pico-8 play session: hold ← + tap ❎

[t = 1 s] hold ← ~1s, tap ❎ ~2×
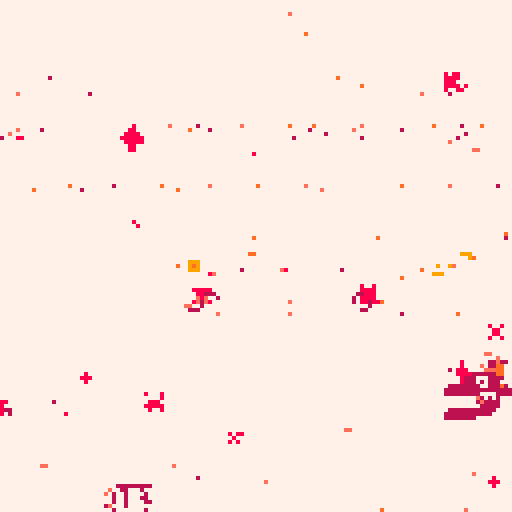
[t = 2 s] hold ← ~2s, tap ❎ ~4×
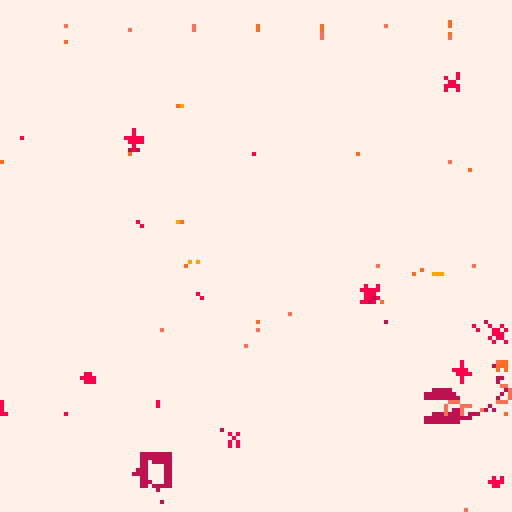
[t = 6 s] hold ← ~6s, tap ❎ ~10×
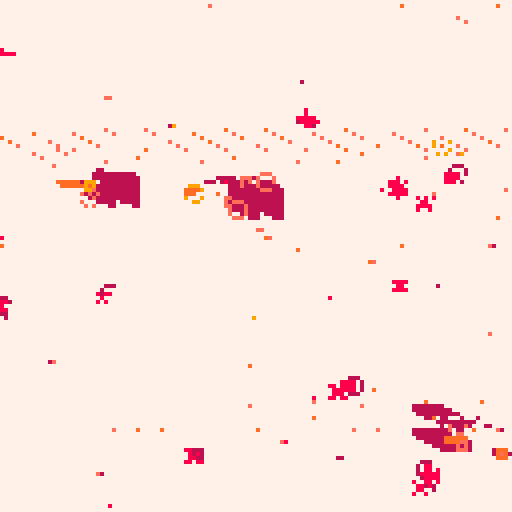

pico-8 cartridge
version 32
__lua__

--init

-- to do: 
-- - a comet that comes by
-- - portals/wormholes
--     - and maybe they transfer gravity

function _init()
 cls()
 
 --camera
 --camera(-64,-64)
 
 happens_once_done = false

 --window stuff
 window_line_counter=1
 window_lines = {}
 -- n_hori_lines = 8
 -- n_vert_lines = 8
 
 -- -- need to declare some fixed
 -- -- points first, will make this
 -- -- a lot easier
 
 -- --outer box
 -- local a={8,8}
 -- local b={120,8}
 -- local c={8, 120}
 -- local d={120,120}

 -- --inner box
 -- local e={24,24}
 -- local f={104,24}
 -- local g={24,104}
 -- local h={104,104}
 
 -- --outer box
 -- add_line(a,b)
 -- add_line(b,d)
 -- add_line(d,c)
 -- add_line(c,a)
 
 -- --inner box
 -- add_line(e,f)
 -- add_line(f,h)
 -- add_line(h,g)
 -- add_line(g,e)
 
 -- --diagonals
 -- add_line(ofst(a, 16, 0), ofst(d, -16, 0))
 -- add_line(ofst(e, -20, 24), ofst(h, 20, -24))


 --alter
 alter_stmt_decay = 0
 alter_effect_decay = 0
 alter_stmt_needed=true
 alter_statement = ""
 alter_stmt_rate = 240
 alter_effect_rate = 60
 alter_pressed = false

 --title
 side = "l"
 alter_title = "hen"
 alter_num = "000"..side
 title = "tbp_"..alter_num
 title = title.."_"
 title = title..alter_title
 title_needed = true
 title_decay = 600

 --seed
 seed = flr(rnd(-1)) + 1
 l_seeds = {-1675, -20927, 8610}
 p_seeds = {
  -23163, -8963, 25168, 15546,
  -6259, 21150,16012 
 }
 d_seeds = {-9834}
 if side == "l" then
  --seed = rnd_choice(l_seeds)
 elseif side == "p" then
  seed = rnd_choice(p_seeds)
 elseif side == "d" then
  seed = rnd_choice(d_seeds)
 end
 srand(seed)

 use_dither = true
 glitch_every_x_sec = 300
 noise_amt = 1.0

 dither_mode = "mixed"
 dither_modes = {
  "mixed",
  "circles", 
  "circfill", 
  "rect"
 } 
 dither_prob = 0.85

 if side == "l" then
  dither_prob = 0.55
  local burn_dither_modes = { 
   "burn_spiral",
   "burn_rect",
   "burn"
  }
  for dm in all(dither_modes) do
   add(burn_dither_modes, dm)
  end
  dither_modes = burn_dither_modes
  dither_mode="mixed"
 elseif side == "p" then
  glitch_every_x_sec = 8
  noise_amt = 1.05
  dither_prob = 0.5
  dither_mode = "rect"
 end

 n_dither_modes = #dither_modes
 alter_dither_i = 1

 --colors 
 cols = {}
 if side == "d" then
  --a-side palette
  local aside_bgs = {0,-16,-15}
  local aside_fgs = {-5,-8,8,11,3}
  local aside_bg = rnd_choice(aside_bgs)
  local aside_fg = rnd_choice(aside_fgs)
  cols["c_background"]   = aside_bg
  cols["c_luna_trail"]   = aside_fg
  cols["c_deimos_vein"]   = aside_fg
  cols["c_deimos_outer"]  = aside_fg
  cols["c_phobos_trail"] = aside_fg
  cols["c_luna_core_1"]  = aside_fg
  cols["c_luna_outer"]   = aside_fg
  cols["c_stars"]        = aside_fg
  cols["c_explosion_1"]  = aside_fg
  cols["c_phobos_vein"]  = aside_fg
  cols["c_phobos_core"]  = aside_fg
  cols["c_deimos_trail"]  = aside_fg
  cols["c_unused"]       = aside_fg
  cols["c_luna_accent"]  = aside_fg
  cols["c_text"]         = aside_fg
  cols["c_phobos_outer"] = aside_fg
 elseif side == "l" then
  -- --b-side palette

  burn_pal = {
   "7", "-9", "10", 
   "9", "-7", "-2", 
   "-8", "8"
  }

  local c_background = tonum(burn_pal[1])
  local c_vein = tonum(burn_pal[2])
  local c_accent = tonum(burn_pal[3])
  local c_unused = tonum(burn_pal[4])
  local c_trail = tonum(burn_pal[5])
  local c_core = tonum(burn_pal[6])
  local c_outer = tonum(burn_pal[7])
  local c_text = tonum(burn_pal[8])

  burn_pal_key = {}
  for i=1,#burn_pal do
   burn_pal_key[burn_pal[i]] = i
  end

  cols["c_background"]   = c_background
  cols["c_luna_trail"]   = c_trail
  cols["c_deimos_vein"]   = c_core
  cols["c_deimos_outer"]  = c_outer
  cols["c_phobos_trail"] = c_trail
  cols["c_luna_core_1"]  = c_core
  cols["c_luna_outer"]   = c_outer
  cols["c_stars"]        = c_text
  cols["c_explosion_1"]  = c_text
  cols["c_phobos_vein"]  = c_core
  cols["c_phobos_core"]  = c_core
  cols["c_deimos_trail"]  = c_trail
  cols["c_unused"]       = c_unused
  cols["c_luna_accent"]  = c_core
  cols["c_text"]         = c_background
  cols["c_phobos_outer"] = c_outer


 elseif side == "p" then
  local cside_bg = -16
  local cside_fg = -8
  local cside_hl = 8

  cols["c_background"]   = cside_bg
  cols["c_luna_trail"]   = cside_fg
  cols["c_deimos_vein"]   = cside_fg
  cols["c_deimos_outer"]  = cside_fg
  cols["c_phobos_trail"] = cside_fg
  cols["c_luna_core_1"]  = cside_fg
  cols["c_luna_outer"]   = cside_fg
  cols["c_stars"]        = cside_fg
  cols["c_explosion_1"]  = cside_fg
  cols["c_phobos_vein"]  = cside_fg
  cols["c_phobos_core"]  = cside_fg
  cols["c_deimos_trail"]  = cside_fg
  cols["c_unused"]       = cside_fg
  cols["c_luna_accent"]  = cside_fg
  cols["c_text"]         = cside_hl
  cols["c_phobos_outer"] = cside_fg
 
 end
 

 og_cols = {}
 og_cols["c_background"]   = 0
 og_cols["c_luna_trail"]   = 1
 og_cols["c_deimos_vein"]   = 2
 og_cols["c_deimos_outer"]  = 3
 og_cols["c_phobos_trail"] = 4
 og_cols["c_luna_core_1"]  = 5
 og_cols["c_luna_outer"]   = 6
 og_cols["c_stars"]        = 7
 og_cols["c_explosion_1"]  = 8
 og_cols["c_phobos_vein"]  = 9
 og_cols["c_phobos_core"]  = 10
 og_cols["c_deimos_trail"]  = 11
 og_cols["c_unused"]       = 12
 og_cols["c_luna_accent"]  = 13
 og_cols["c_text"]         = 14
 og_cols["c_phobos_outer"] = 15

 cmap_new_old = {}
 cmap_old_new = {}
 local counter = 0
 for name, col in pairs(og_cols) do
  cmap_new_old[tostring(cols[name])] = tostring(og_cols[name])
  cmap_old_new[tostring(og_cols[name])] = tostring(cols[name])
  counter+=1
 end

 -- if rand_sign() == 1 then
 --  gods_eye_view = true
 -- else
 --  gods_eye_view = false
 --  if side == "p" then
 --   gods_eye_view = true
 --  end
 -- end
 gods_eye_view = true
 mono_palette = 1
 cam_smooth_factor = 60
 cam_xy = {0,0}


 --physics
 collision_distance = 4.0
 rad_o_g = 1.8
 --speed and force limits
	min_speed = -100.0
	max_speed = 100.0
	min_force = 0.02
	max_force = 1000.0

 --reset timer
 reset_timer=8
 reset_needed=false

 --use for periiodic cls
 blank_timer_max=120
 blank_timer=blank_timer_max

 --trail parameters
 snapshot_rate=4
 snapshot_timer=snapshot_rate
 trail_length=40
 trails = {} --the dead trails


 if side == "l" then
  snapshot_rate=16000
  trail_length=1
 elseif side == "p" then
  snapshot_rate=2
  snapshot_timer=snapshot_rate
  trail_length=50
 end
	
	--keep planets in here
	planets = {}

 --for aligning the planets
 local x_sign = rand_sign()
 local y_sign = rand_sign()

 
 --define planets here
 phobos = {
  name="phobos",
    x=rnd(128) * 1.0,
    y=rnd(128) * 1.0,
    --x=-64,
    --y=30,
    old_x=0.0,
    old_y=0.0,
    m=15.0,
    vx=rnd(0.2) * x_sign,
    vy=rnd(1.0)+0.2 * y_sign,
    ix=0,
    iy=0,
    offscreen=false,
    history={},
    crashed=false,
    sprite_main=2,
    sprite_offscreen=18,
    sprite_trail=34,
    spr_range_x=1,
    spr_range_y=1
 }
 planets["phobos"] = phobos
	
 deimos = {
  name="deimos",
  x=rnd(128) * 1.0,
  y=rnd(128) * 1.0,
  old_x=0.0,
  old_y=0.0,
  m=15.0,
  vx=rnd(0.2) * x_sign,
  vy=rnd(0.1)+0.1 * y_sign,
  ix=0,
  iy=0,
  offscreen=false,
  history={},
  crashed=false,
  sprite_main=4,
  sprite_offscreen=20,
  sprite_trail=36,
  spr_range_x=1,
  spr_range_y=1
 }
 planets["deimos"] = deimos

 luna = {
  name="luna",
   x=rnd(64),
   y=rnd(64) * rand_sign(),
   old_x=0.0,
   old_y=0.0,
   m=15.0,
   vx=rnd(1.2) * x_sign,
   vy=rnd(0.2)+0.2 * y_sign,
   ix=0,
   iy=0,
   offscreen=false,
   history={},
   crashed=false,
   sprite_main=1,
   sprite_offscreen=17,
   sprite_trail=33,
   spr_range_x=1,
   spr_range_y=1
 }
 planets["luna"] = luna
	
	-- premake the double planets
	big_planets = {}
	phobosdeimos = {
	 name="phobosdeimos",
 	x=rnd(64) + 64,
  y=luna.y * rand_sign() + 30 * rand_sign(),
  old_x=0.0,
  old_y=0.0,
 	m=28.0,
  vx=rnd(0.2) * rand_sign(),
  vy=rnd(1.1)+0.1 * rand_sign(),
  ix=0,
	 iy=0,
	 offscreen=false,
	 history={},
	 crashed=false,
	 sprite_main=42,
	 sprite_offscreen=nil,
	 sprite_trail=39,
	 spr_range_x=2,
	 spr_range_y=2
	}
	
 -- planets["phobosdeimos"] = phobosdeimos
	big_planets["phobosdeimos"] = phobosdeimos
	
	phobosluna = {
	 name="phobosluna",
 	x=rnd(128) * 1.0,
  y=rnd(128) * 1.0,
  old_x=0.0,
  old_y=0.0,
 	m=28.0,
 	vx=0,
	 vy=0, 
  ix=0,
	 iy=0,
	 offscreen=false,
	 history={},
	 crashed=false,
	 sprite_main=40,
	 sprite_offscreen=nil,
	 sprite_trail=55,
	 spr_range_x=2,
	 spr_range_y=2
	}
	big_planets["phobosluna"] = phobosluna
 -- planets["phobosluna"] = phobosluna

	deimosluna = {
	 name="deimosluna",
 	x=rnd(128) * 1.0,
  y=rnd(128) * 1.0,
  old_x=0.0,
  old_y=0.0,
 	m=28.0,
 	vx=0,
	 vy=0, 
  ix=0,
	 iy=0,
	 offscreen=false,
	 history={},
	 crashed=false,
	 sprite_main=44,
	 sprite_offscreen=nil,
	 sprite_trail=23,
	 spr_range_x=2,
	 spr_range_y=2
	}
	big_planets["deimosluna"] = deimosluna
 -- planets["deimosluna"] = deimosluna
	
	double_planet_names = {
	 "deimosluna",
	 "phobosluna",
	 "phobosdeimos"
	}
	
	behemoth = {
	 name="behemoth",
 	x=0.0,
  y=0.0,
  old_x=0.0,
  old_y=0.0,
 	m=55.0,
 	vx=0,
	 vy=0,	 
  ix=0,
	 iy=0,
	 offscreen=false,
	 history={},
	 crashed=false,
	 sprite_main=81,
	 sprite_offscreen=nil,
	 sprite_trail=64,
	 spr_range_x=3,
	 spr_range_y=2
	}
 
	-- list of places to explode
	explosions = {}
	exp_spr_offset = 23
	exp_decay_rate = 5
	

 --average positions
 first_avg = t
 sx = 0.0
	sy = 0.0
	delta_sx = 0.0
	delta_sy = 0.0
	get_avg_change()	


 -- now some stars
 n_stars = 16
 star_spr_offset = 5
 star_spr_max = 11
 star_decay_rate = 15
 stars = {}
 for i=n_stars,1,-1 do
  add(stars, generate_star())
 end

end
-->8
--move

function move_planet(p)
	
	for name2, p2 in pairs(planets) do

 	local dist=0

 	if not(p2==p) and not p.crashed then
 		--calculate distance
 		dist=approx_dist(p2.old_x-p.old_x,p2.old_y-p.old_y)
 		-- calc crash here
 		if dist < collision_distance then
 		 p.crashed = true
 		 p2.crashed = true
 		 
 		 exp1 = {}
 		 exp1["x"] = p.x
 		 exp1["y"] = p.y
 		 exp1["t"] = 1
 		 exp1["decay_rate"] = exp_decay_rate
 		 add(explosions, exp1)
 		 
 		 exp2 = {}
 		 exp2["x"] = p.x
 		 exp2["y"] = p.y
 		 exp2["t"] = 1
 		 exp2["decay_rate"] = exp_decay_rate
 		 add(explosions, exp2)
 		 
 		 --get avg speed+pos of 
 		 --two crashed planets
 		 local avgx = (p.old_x + p2.old_x) / 2
 		 local avgy = (p.old_y + p2.old_y) / 2
 		 local avgvx = (p.vx + p2.vx) / 2
 		 local avgvy = (p.vy + p2.vy) / 2
 		 
 		 local newname1 = p.name..p2.name
 		 local newname2 = p2.name..p.name
 		 local names = {newname1, newname2}
    
    local behemoth_check = false
    for name in all(double_planet_names) do
     if p.name == name then
      behemoth_check = true
      break
     elseif p2.name == name then
      behemoth_check = true
     end
    end
    
    if behemoth_check then
     bp = behemoth
     bp.x = avgx
     bp.y = avgy
     bp.vx = avgvx
     bp.vy = avgvy
     planets[bp.name] = bp
    else
     for name in all(names) do
      if big_planets[name] then
       bp = big_planets[name]
       bp.x = avgx
       bp.y = avgy
       bp.vx = avgvx
       bp.vy = avgvy
       planets[bp.name] = bp
      end
     end
    end 		 
 		 
 		 --remove crashed planets
 		 planets[p.name] = nil
 		 planets[p2.name] = nil
 		 
 		 --utilize trails list
 		 --to keep trails
				add(trails, get_trail(p))
				add(trails, get_trail(p2))
 		 break
 		end

   -- planets are not crashed, keep moving

 		--get direction of force vec
 		xdist = (p2.old_x-p.old_x)/dist * -1
 		ydist = (p2.old_y-p.old_y)/dist * -1
 		
 		--compute force of g per p
 		force = ((p.m * p2.m * (6.67*10^-3)) / dist^rad_o_g)
  	force = min(force, max_force)
  	force = max(force, min_force)
 		
   -- --euler
   --get componants of force
 		p.vx = p.vx - force * xdist
 		p.vy = p.vy - force * ydist
  end

 end
 	
 --speed limits
 p.vx = max(min_speed, p.vx)
 p.vx = min(p.vx, max_speed)
 p.vy = max(min_speed, p.vy)
 p.vy = min(p.vy, max_speed)
 
 --actually move
 p.x += p.vx 
 p.y += p.vy

end


-->8
--draw

function _draw()
 
 --display
 if use_dither then
  dither(dither_mode)
 end

 camera(cam_xy[1]-64,cam_xy[2]-64)

 for i=#stars,1,-1 do
  draw_star(stars[i])
  --move stars
  stars[i].x += delta_sx
  stars[i].y += delta_sy
 end

 --if dreaming then
 --trail of crashed planets
 for trail in all(trails) do
  draw_trail(trail)
  deli(trail.history, 1)
 end
 --end

 --if dreaming then
  --trail of live planets
 for name, p in pairs(planets) do
  draw_trail(p)
 end
 --end


 --if dreaming then
  --lines	
 wl = window_lines
 for wl_i=#wl,1,-1 do
  line(
   wl[wl_i][1]+sx-64,
   wl[wl_i][2]+sy-64,
   wl[wl_i][3]+sx-64,
   wl[wl_i][4]+sy-64
   )
 end
 --end

 --planets	
 for name, p in pairs(planets) do
  draw_planet(p)
 end

 --explosions
 for i,exp in ipairs(explosions) do
  if exp.t > 7 then
   deli(explosions, i)
  else
   draw_explosion(exp)
  end
 end

 draw_noise(noise_amt)
 draw_glitch(glitch_every_x_sec)

 --title screen
 if title_needed then
  print(title, sx-63, sy-63, og_cols["c_background"])
  print(title, sx-64, sy-64, og_cols["c_text"])

  print('press x/❎ to reset', sx-64, sy-57, og_cols["c_background"])
  print('press x/❎ to reset', sx-63, sy-56, og_cols["c_text"])
  local at = alter_title
  print('press z/🅾️ to '..at, sx-64, sy-50, og_cols["c_background"])
  print('press z/🅾️ to '..at, sx-63, sy-49, og_cols["c_text"])
  print('seed: '..tostring(seed), sx-64, sy+58, og_cols["c_background"])
  print('seed: '..tostring(seed), sx-63, sy+59, og_cols["c_text"])
 end

 if alter_stmt_needed then
  print(alter_statement, sx-15, sy+58, og_cols["c_background"])
  print(alter_statement, sx-14, sy+59, og_cols["c_text"])
  print('seed: '..tostring(seed), sx-64, sy+58, og_cols["c_background"])
  print('seed: '..tostring(seed), sx-63, sy+59, og_cols["c_text"])
 end

--end draw()
end

function draw_planet(p)
 if p.name == "behemoth" then
  local spr_w = 23.0
  local spr_h = 9.0
  local spr_scale = 3.0
  spr_w = spr_w * spr_scale
  spr_h = spr_h * spr_scale
  sspr(7,43,23,9,p.x-(spr_w/2),p.y-(spr_h/2),spr_w,spr_h)
 else 
  spr(
   p.sprite_main,
   p.x, p.y,
   p.spr_range_x,
   p.spr_range_y)
 end
 
	
end

function draw_trail(p)
	-- now draw the trail
	for i=#p.history,1,-1 do
	 spr(p.sprite_trail,
	 p.history[i]["x"], 
	 p.history[i]["y"])
	end
end

function draw_explosion(e)
 spr(
  (e.t+exp_spr_offset),
  e.x,
  e.y
 )
 if e.decay_rate < 0 then
  e.t+=1
  e.decay_rate = exp_decay_rate
 else
  e.decay_rate -= 1
 end
end

function draw_star(s)
 spr(
  s.sprite,
  s.x,
  s.y
 )
 s.twinkle_rate -= 1
 if s.twinkle_rate < 0 then
  s.twinkle_rate = star_decay_rate
  s.sprite = (rnd(star_spr_max-star_spr_offset)+star_spr_offset)
 end
 
end
-->8
--update

function _update60()

 if not happens_once_done then
  alter_colors()
  happens_once_done = true
 end



 --relative motion fix
 if not gods_eye_view then
  for name, p in pairs(planets) do
   p.x -= sx+64
   p.y -= sy+64
  end
 end

 -- --are they too far?
 -- local x_too_far = false
 -- local y_too_far = false
 -- for name, p in pairs(planets) do
 --  if p.x > 15000 then
 --   x_too_far = true
 --  end
 --  if p.y > 15000 then
 --   y_too_far = true
 --  end
 -- end
 
 -- if x_too_far then
 --  for name, p in pairs(planets) do
 --   p.x = -p.x
 --  end
 -- end

 -- if y_too_far then
 --  for name, p in pairs(planets) do
 --   p.y = -p.y
 --  end
 -- end


 --title
 title_decay -= 1
 if title_decay < 0 then
  title_needed = false
 end

	--used for periodic cls
	--only needed if main cls
	--is commented out
	blank_timer-=1
	if blank_timer<0 then 
		blank_timer=blank_timer_max 
		-- alter_colors()
  --cls()
	end

 --trail timing
	local rec_snapshots=false
 snapshot_timer-=1
 if snapshot_timer<0 then
   snapshot_timer=snapshot_rate
   rec_snapshots=true
 end
	
	--avg position is needed in
	--order to move the planets
	--ie. do this first
	get_avg_change()	
	
 for name, p in pairs(planets) do
  p.old_x = p.x
  p.old_y = p.y
 end

	--actually move the planets
	for name, p in pairs(planets) do
	 move_planet(p)
	 --offscreen_check(p)
	 if rec_snapshots then
    record_snapshot(p)
  end
	end
	
	--alter logic
 if alter_stmt_decay < 0 then
	 local as = alter_stmt_rate
	 alter_stmt_decay = as
	 alter_stmt_needed=false
	end
 
 if alter_pressed then
  if alter_effect_decay<0 then
   local aer=alter_effect_rate
   alter_effect_decay=aer
   alter_pressed = false
   alter_dither()
  end
  alter_stmt_needed=true
	end
	
	alter_effect_decay-=1	 
	alter_stmt_decay-=1
	
	--controls
	if btn(0) then
	 reset_needed=true
	end 
	
	if btn(1) then
	 reset_needed=true
	end 
	
	if btn(2) then
  reset_needed=true
	end 
	
	if btn(3) then
  reset_needed=true
	end 
	
	if btn(4) then
	 --z/🅾️ button
	 alter_pressed = true
  alter_stmt_needed = true
 else
  alter_pressed = false
	end 
	
	if btn(5) then
  reset_needed=true
	end 
	
	if reset_needed then
	 if reset_timer < 0 then
	   run()
	 end
	 reset_timer -= 1
	end
	
end
	
-->8
--functions

function get_avg_change()
 
	local avg_x = {}
	local avg_y = {}
	if first_avg then
	 old_sx = 0.0
	 old_sy = 0.0
	else
	 old_sx = sx
	 old_sy = sy
	end
	sx=0.0
	sy=0.0
	for name, p in pairs(planets) do
		add(avg_x, p.x)
		add(avg_y, p.y)
		sx += p.x
		sy += p.y
	end
	sx = sx / #avg_x
	sy = sy / #avg_y
	
 if first_avg then 
	 delta_sx = 0.0
	 delta_sy = 0.0
	else
	 delta_sx = sx-old_sx
	 delta_sy = sy-old_sy
	end

 -- lets try making this a moving average
 cam_xy[1] = sx - (delta_sx / cam_smooth_factor)
 cam_xy[2] = sy - (delta_sy / cam_smooth_factor)
	
	first_avg = false
	
end

function tostring(any)
    if type(any)=="function" then 
        return "function" 
    end
    if any==nil then 
        return "nil" 
    end
    if type(any)=="string" then
        return any
    end
    if type(any)=="boolean" then
        if any then return "true" end
        return "false"
    end
    if type(any)=="table" then
        local str = "{ "
        for k,v in pairs(any) do
            str=str..tostring(k).."->"..tostring(v).." "
        end
        return str.."}"
    end
    if type(any)=="number" then
        return ""..any
    end
    return "unkown" -- should never show
end

function offscreen_check(p)
	if p.x < 0 then 
		p.ix = 0
		p.offscreen = true
	end
	if p.y < 0 then 
		p.iy = 0
		p.offscreen = true
	end
	if p.x > 127 then 
		p.ix = 126
		p.offscreen = true
	end
	if p.y > 127 then 
		p.iy = 126
		p.offscreen = true
	end
	if (0 <= p.x) and (p.x <= 127) then
		p.ix = p.x
	end
	if (0 <= p.y) and (p.y <= 127) then
		p.iy = p.y
	end
	if (0 <= p.x) and (p.x <= 127) and (0 <= p.y) and (p.y <= 127) then
		p.offscreen = false
	end
end

function pythag(a,b)
	return sqrt(a^2+b^2)
end

function approx_dist(dx,dy)
 local maskx,masky=dx>>31,dy>>31
 local a0,b0=(dx+maskx)^^maskx,(dy+masky)^^masky
 if a0>b0 then
  return a0*0.9609+b0*0.3984
 end
 return b0*0.9609+a0*0.3984
end

function record_snapshot(p)
 add(p.history, {x=p.x, y=p.y})
 if #p.history > trail_length then
  deli(p.history, 1)
 end
end

function generate_star()
 local star = {}
 star["sprite"]=(rnd(star_spr_max-star_spr_offset)+star_spr_offset)
 star["x"]=sx - (rnd(64) * rand_sign()) - 5
	star["y"]=sy - (rnd(64) * rand_sign())
	star["twinkle_rate"]=star_decay_rate
 return(star)
end

function get_trail(p)
 local trail = {}
 trail.history=p.history
 trail.sprite_trail=p.sprite_trail
 return(trail)
end

function rand_sign()
 local coin_toss = rnd(1)
 if coin_toss >= 0.5 then
  factor = -1
 else
  factor = 1
 end
 return(factor)
end

function add_line(a,b)
 local x1 = a[1]
 local x2 = b[1]
 local y1 = a[2]
 local y2 = b[2]
 add(
   window_lines, {x1,y1,x2,y2}
 )
end

function ofst(a, x, y)
 --offset a point
 local b={a[1]+x, a[2]+y}
 return(b)
end


function draw_noise(amt)
    for i=0,amt*amt do
        poke(
            0x6000+rnd(0x2000),
            peek(rnd(0x7fff)))
        poke(
            0x6000+rnd(0x2000),
            rnd(0xff))
    end
end

function draw_glitch(gr)
    local on=(t()*4.0)%gr<0.1
    gso=on and 0 or rnd(0x1fff)\1
    gln=on and 0x1ffe or rnd(0x1fff-gso)\16
    for a=0x6000+gso,0x6000+gso+gln,rnd(16)\1 do
        poke(a,peek(a+2),peek(a-1)+(rnd(3)))
    end
end

function rnd_choice(itr)
 local i = flr(rnd(#itr)) + 1
 return(itr[i])
end

function vfx_smoothing()
 local pixel = rnd_pixel()
 c=abs(pget(pixel.x,pixel.y)-1) 
end

function rnd_pixel()
 local px_x = (rnd(128) - 64) + (rand_sign() * sx)
 local px_y = (rnd(128) - 64) + (rand_sign() * sy)
 local pixel = {
  x=px_x,
  y=px_y
 }
 return(pixel)
end

function dither(dm)
 if dm == "mixed" then
  dither(rnd_choice(dither_modes))
 elseif dm == "cls" then
  cls()
 elseif dm == "circles" then
  for i=1,6 do 
   local fudge_x = (flr(rnd(4)) + 1) * rand_sign()
   local fudge_y = (flr(rnd(4)) + 1) * rand_sign()
   --skip some nunber (12) pixels
   for x=128+fudge_x,0,-12 do
    for y=128+fudge_y,0,-12 do
     local pxl = rnd_pixel()
     if rnd(1) > dither_prob then
      circ(pxl.x,pxl.y,16,bg_color)
     end
    end
   end
  end
 elseif dm == "circfill" then
  for i=1,6 do 
   local fudge_x = (flr(rnd(4)) + 1) * rand_sign()
   local fudge_y = (flr(rnd(4)) + 1) * rand_sign()
   --skip some nunber (12) pixels
   for x=128+fudge_x,0,-12 do
    for y=128+fudge_y,0,-12 do
     local pxl = rnd_pixel()
     if rnd(1) > dither_prob then
      circfill(pxl.x,pxl.y,4,bg_color)
     end
    end
   end
  end
 elseif dm == "rect" then
  for i=1,6 do 
   local fudge_x = (flr(rnd(4)) + 1) * rand_sign()
   local fudge_y = (flr(rnd(4)) + 1) * rand_sign()
   --skip some nunber (12) pixels
   for x=128+fudge_x,0,-12 do
    for y=128+fudge_y,0,-12 do
     local pxl = rnd_pixel()
     if rnd(1) > dither_prob then
      rect(pxl.x-1,pxl.y-1,pxl.x+1,pxl.y+1,bg_color)
     end
    end
   end
  end
 elseif dm == "burn_spiral" then
  for i=500,1,-1 do
   local pxl = rnd_pixel()
   c=pget(pxl.x,pxl.y)
   circ(pxl.x,pxl.y,2,burn(c))
  end
 elseif dm == "burn" then
  for i=1,4 do 
   local fudge_x = (flr(rnd(4)) + 1) * rand_sign()
   local fudge_y = (flr(rnd(4)) + 1) * rand_sign()
   --skip some nunber (12) pixels
   for x=128+fudge_x,0,-12 do
    for y=128+fudge_y,0,-12 do
     local pxl = rnd_pixel()
      c=pget(pxl.x,pxl.y)
      circ(pxl.x,pxl.y,1,burn(c))
    end
   end
  end
 elseif dm == "burn_rect" then
  for i=1,4 do 
   local fudge_x = (flr(rnd(4)) + 1) * rand_sign()
   local fudge_y = (flr(rnd(4)) + 1) * rand_sign()
   --skip some nunber (12) pixels
   for x=128+fudge_x,0,-12 do
    for y=128+fudge_y,0,-12 do
     local pxl = rnd_pixel()
      c=pget(pxl.x,pxl.y)
      rect(pxl.x-1,pxl.y-1,pxl.x+1,pxl.y+1,burn(c))
    end
   end
  end
 end
end

function burn(c)
 --given og color
 --get new color
 --printh(c)
 local real_c = cmap_old_new[tostring(c)]
 --given new color
 --get gradient pos
 --printh(real_c)
 --printh(burn_pal_key[real_c])
 local grad_i = burn_pal_key[real_c]
 --printh(grad_i)
 --given gradient, get new color to use
 local new_real_c = burn_pal[max(grad_i-1, 1)] 
 --now convert back to
 --color needed for pset
 local new_c = tonum(cmap_new_old[new_real_c])
 return(new_c)
end

function burn_loop(c)
 --given og color
 --get new color
 --printh(c)
 local real_c = cmap_old_new[tostring(c)]
 --given new color
 --get gradient pos
 --printh(real_c)
 --printh(burn_pal_key[real_c])
 local grad_i = burn_pal_key[real_c]
 --printh(grad_i)
 --given gradient, get new color to use
 if grad_i == 1 then
  grad_i = #burn_pal_key
 end
 local new_real_c = burn_pal[grad_i-1] 
 --now convert back to
 --color needed for pset
 local new_c = tonum(cmap_new_old[new_real_c])
 return(new_c)
end


-->8
--alter

--018
function inc_min_force()
 min_force = min_force * 1.01
 text = "min_force increased to "
 alter_statement = text..tostring(min_force)
end

--019
function inc_rad_o_g(r)
 local new_rad = nil
 if alter_effect_decay<0 then
  if r == 6 then
   new_rad = 1
  else
   new_rad = r+1
  end
 else
  new_rad = r
 end
 text="rad^█_of_grav● = "
 alter_statement = text..new_rad
 return new_rad
end

--020
function alter_stars()
 add(stars, generate_star())
 text="number of stars = "
 alter_statement = text..tostring(#stars)
end

--021
dreaming = true
function alter_dream()
 dreaming = not dreaming
 if dreaming then
  alter_statement = "dream"
 else
  alter_statement = "awake"
 end
end

--022
function alter_colors()
 --define custom palette
 for name, col in pairs(cols) do
  pal(og_cols[name], cols[name], 1)
 end
end

--000
function alter_cls()
 alter_clear = not alter_clear
end

--023
function alter_frame()
 gods_eye_view = not gods_eye_view
 for name, p in pairs(planets) do
  p.history = {}
 end
 trails = {}
end

--024
function alter_dither()
 collision_distance = 18.0
end
__gfx__
0000000066000066ffffffff88888888333333330000000000000000000000000000000000000000000000000000000000000000000000000000000000000000
0000000066000066ffffffff80088008333333330000000000000000000000000000000000000000000700000000000000000000000000000000000000000000
00700700660000660000000080088008330000330000000000700700000000000007000000707000000700000000700000000000000000000000000000000000
00077000666666660000000088888888330000330000000000077000000700000077700000070000077770000077770000000000000000000000000000000000
00077000666666660000000088888888330000330000700000077000000070000007000000707000007777000007700000000000000000000000000000000000
00700700660000660000000080088008330000330000000000700700000000000000000000000000000700000000700000000000000000000000000000000000
0000000066000066ffffffff80088008330000330000000000000000000000000000000000000000000700000000000000000000000000000000000000000000
0000000066000066ffffffff88888888330000330000000000000000000000000000000000000000000000000000000000000000000000000000000000000000
0000000066000000aa00000000000000330000000000000000000000000000000000000000000000090000000908888a0908888a0900888a0900088a00000000
0000000066000000aa00000000000000330000000000000000000000000000000000000000a00a0000a99a9088a99a9a88a99a9a88a09a900000900000000000
000000000000000000000000000000000000000000000000000000000000000000000000000a0000099909000999080a0990080a090008000900080000000000
00000000000000000000000000000000000000000000000000000000000000000007700000a77a0000a79a9000a79a8000000080000000000000000000000000
0000000000000000000000000000000000000000000000000000000000000000000770000a077a0009097a00a8097a80a8000080a80000000000000000000000
00000000000000000000000000000000000000000000000000000000000000000000000000a0000000a90990a8a90980a8a00080a80000000000000000000000
00000000000000000000000000000000000000000000000000000000000000530000000000000a0009000a09a8998898a8998898a80080980800000800000000
0000000000000000000000000000000000000000000000000000000000000026000000000000000000090000a8a8988aa8a8988aa800908a0000000a00000000
00000000000000000000000000000000000000000000000000000000000000000000000000000000000000000000000006600066000000000000000000000000
00000000000000000000000000000000000000000000000000000000000000000000000000000000000000000000000006600066000000000000000000000000
00000000000000000000000000000000000000000000000000000000000000000000000000000000000000000000000006600066000000000000000000000000
00000000000110000004400000000000000bb0000000000000000000000000000000000000000000000000000000000006666666000000000000000000000000
00000000000110000004400000000000000bb000000000000000000000000000660006600ffffffffffffff00333333306666666000000000000000000000000
0000000000000000000000000000000000000000000000000000000000000000660006600ffffffffffffff00333333306600066000000000000000000000000
00000000000000000000000000000000000000000000000000000000000000936600066000000000000000000330003306600066000000000000000000000000
000000000000000000000000000000000000000000000000000000000000002a6666666000000000000000000330003306600066000000000000000000000000
00000000000000000000000000000000000000000000000000000000000000006666666000000000000000000330003300000000033333330000000000000000
00000000000000000000000000000000000000000000000000000000000000006600066000000000000000000330003300000000033333330000000000000000
0000000000000000000000000000000000000000000000000000000000000000660006600ffffffffffffff00330003300000000033000330000000000000000
0000000000000000000000000000000000000000000000000000000000000000660006600ffffffffffffff00330003300000000033000330000000000000000
00000000000000000000000000000000000000000000000000000000000000000000000000000000000000000000000000000000033000330000000000000000
00000000000000000000000000000000000000000000000000000000000000000000000000000000000000000000000000000000033000330000000000000000
000000000000000000000000000000000000000000000000000000000000006a0000000000000000000000000000000000000000033000330000000000000000
00000000000000000000000000000000000000000000000000000000000000950000000000000000000000000000000000000000033000330000000000000000
00000000000000000000000000000000000000000000000000000000000000000000000000000000000000000000000000000000000000000000000000000000
00000000000000000000000000000000000000000000000000000000000000000000000000000000000000000000000000000000000000000000000000000000
00000000000000000000000000000000000000000000000000000000000000000000000000000000000000000000000000000000000000000000000000000000
00036000000000000000000000000000000000000000000000000000000000000000000000000000000000000000000000000000000000000000000000000000
00059000000000000000000000000000000000000000000000000000000000000000000000000000000000000000000000000000000000000000000000000000
00000000000000000000000000000000000000000000000000000000000000000000000000000000000000000000000000000000000000000000000000000000
00000000000000000000000000000000000000000000000000000000000000000000000000000000000000000000000000000000000000000000000000000000
00000000000000000000000000000000000000000000000000000000000000000000000000000000000000000000000000000000000000000000000000000000
00000000000000000000000000000000000000000000000000000000000000000000000000000000000000000000000000000000000000000000000000000000
00000000000000000000000000000000000000000000000000000000000000000000000000000000000000000000000000000000000000000000000000000000
00000000000000000000000000000000000000000000000000000000000000000000000000000000000000000000000000000000000000000000000000000000
00000000000000000000000000000000000000000000000000000000000000000000000000000000000000000000000000000000000000000000000000000000
0000000066000660ffffff0333333300000000000000000000000000000000000000000000000000000000000000000000000000000000000000000000000000
0000000066000660ffffff0333333300000000000000000000000000000000000000000000000000000000000000000000000000000000000000000000000000
00000000660006600000000330003300000000000000000000000000000000000000000000000000000000000000000000000000000000000000000000000000
00000000666666600000000330003300000000000000000000000000000000000000000000000000000000000000000000000000000000000000000000000000
00000000666666600000000330003300000000000000000000000000000000000000000000000000000000000000000000000000000000000000000000000000
00000000660006600000000330003300000000000000000000000000000000000000000000000000000000000000000000000000000000000000000000000000
0000000066000660ffffff0330003300000000000000000000000000000000000000000000000000000000000000000000000000000000000000000000000000
0000000066000660ffffff0330003300000000000000000000000000000000000000000000000000000000000000000000000000000000000000000000000000
__map__
0303030303030303000000000000000000000000000000000000000000000000000000000000000000000000000000000000000000000000000000000000000000000000000000000000000000000000000000000000000000000000000000000000000000000000000000000000000000000000000000000000000000000000
0303030303030303000000000000000000000000000000000000000000000000000000000000000000000000000000000000000000000000000000000000000000000000000000000000000000000000000000000000000000000000000000000000000000000000000000000000000000000000000000000000000000000000
0303030303030303000000000000000000000000000000000000000000000000000000000000000000000000000000000000000000000000000000000000000000000000000000000000000000000000000000000000000000000000000000000000000000000000000000000000000000000000000000000000000000000000
0303030303030303000000000000000000000000000000000000000000000000000000000000000000000000000000000000000000000000000000000000000000000000000000000000000000000000000000000000000000000000000000000000000000000000000000000000000000000000000000000000000000000000
0303030303030303000000000000000000000000000000000000000000000000000000000000000000000000000000000000000000000000000000000000000000000000000000000000000000000000000000000000000000000000000000000000000000000000000000000000000000000000000000000000000000000000
0303030303030303000000000000000000000000000000000000000000000000000000000000000000000000000000000000000000000000000000000000000000000000000000000000000000000000000000000000000000000000000000000000000000000000000000000000000000000000000000000000000000000000
0303030303030303000000000000000000000000000000000000000000000000000000000000000000000000000000000000000000000000000000000000000000000000000000000000000000000000000000000000000000000000000000000000000000000000000000000000000000000000000000000000000000000000
0303030303030303000000000000000000000000000000000000000000000000000000000000000000000000000000000000000000000000000000000000000000000000000000000000000000000000000000000000000000000000000000000000000000000000000000000000000000000000000000000000000000000000
